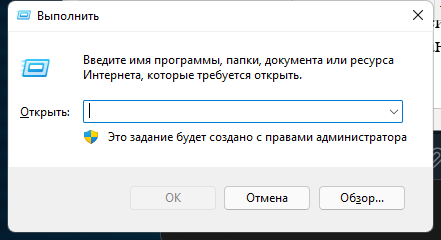
Task: Пустой процесс
Workflow: Main

Step 1: Use Application: Выполнить on the dialog in window 'Выполнить' (explorer.exe)

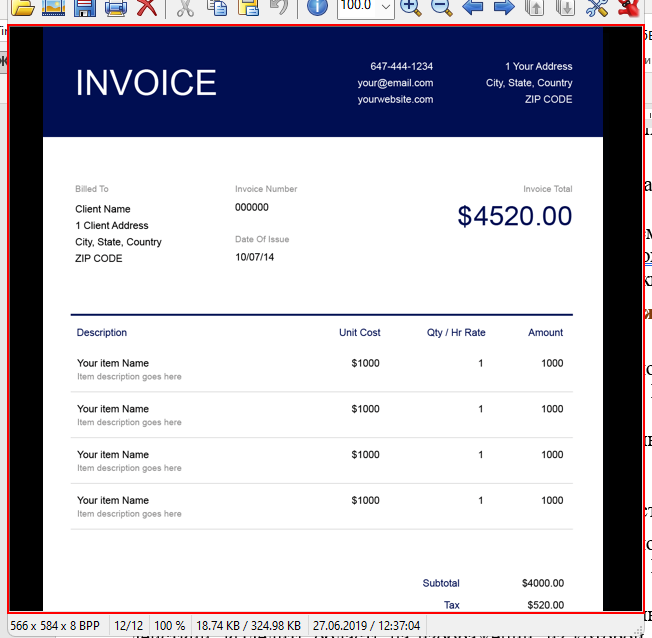
Step 2: get-text from the element in window 'SampleTest.png - IrfanView' (i_view32.exe)

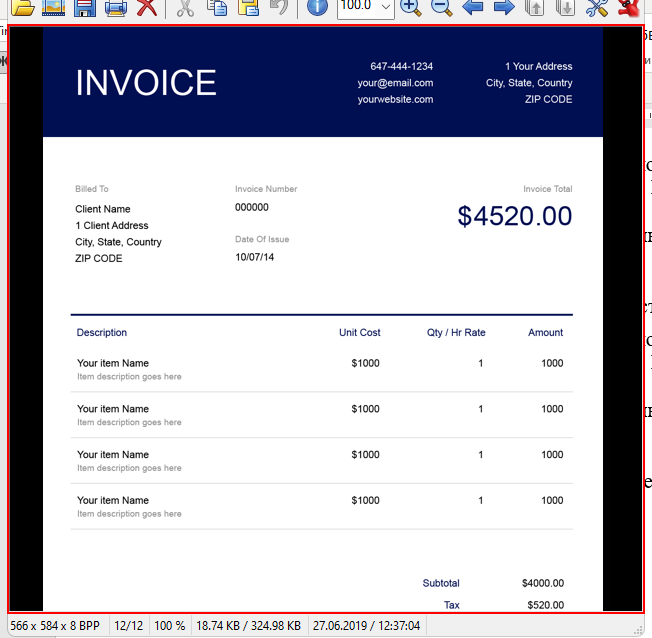
Step 3: get-text from the element in window 'SampleTest.png - IrfanView' (i_view32.exe)